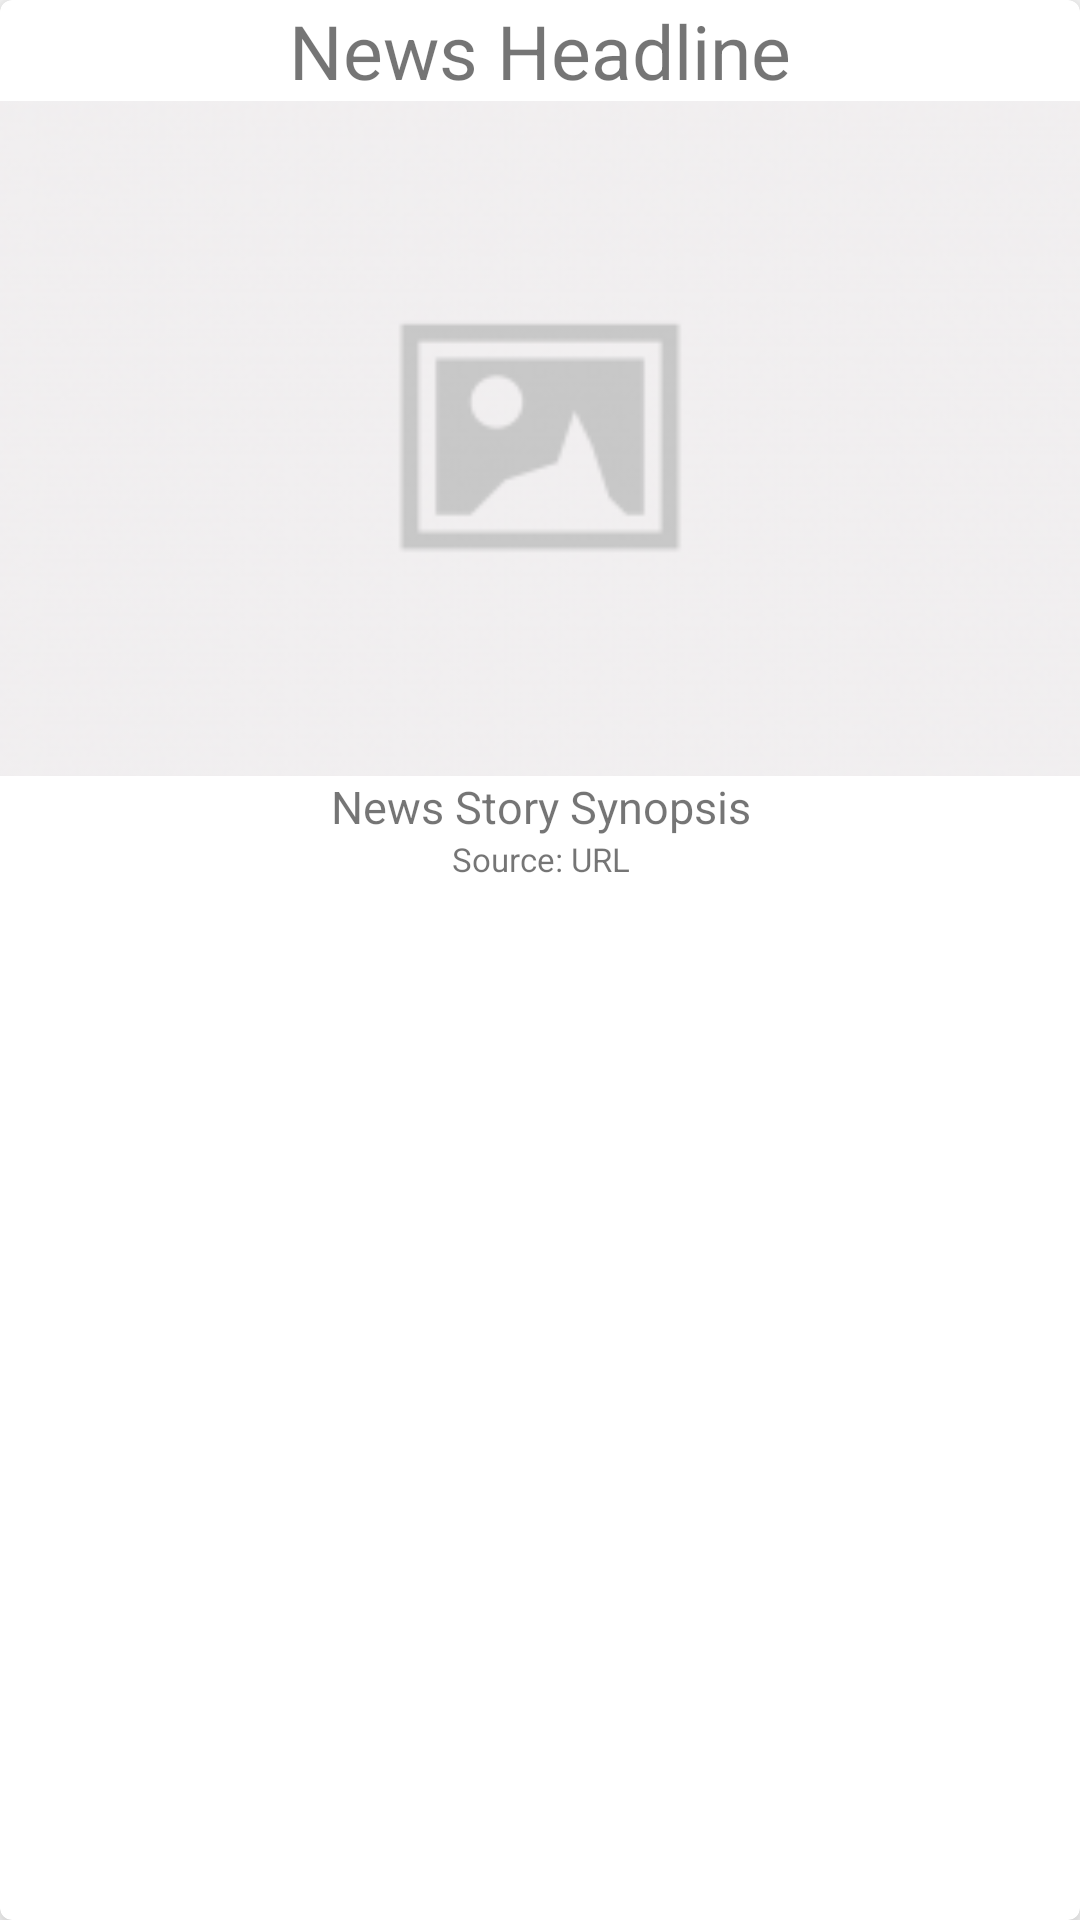

Produce the Android XML layout that renders to this screen, including the resource entries it uses.
<!-- AndroidManifest.xml: application theme Theme.NCAABDashboard -->
<!-- res/layout/news_story_card_item.xml -->
<?xml version="1.0" encoding="utf-8"?>
<androidx.cardview.widget.CardView
    xmlns:android="http://schemas.android.com/apk/res/android"
    xmlns:card_view="http://schemas.android.com/apk/res-auto"
    android:id="@+id/NewsStoryCardView"
    android:layout_width="match_parent"
    android:layout_height="wrap_content"
    android:layout_margin="8dp"
    card_view:cardElevation="8dp"
    card_view:cardCornerRadius="4dp"
    android:foreground="?android:attr/selectableItemBackground">

    <LinearLayout
        android:layout_width="match_parent"
        android:layout_height="match_parent"
        android:orientation="vertical">

        <TextView
            android:id="@+id/NewsHeadline"
            android:layout_width="match_parent"
            android:layout_height="wrap_content"
            android:text="@string/news_headline"
            android:textSize="25sp"
            android:textAlignment="center" />

        <ImageView
            android:id="@+id/NewsImage"
            android:layout_width="match_parent"
            android:layout_height="wrap_content"
            android:scaleType="centerCrop"
            card_view:srcCompat="@drawable/placeholder" />

        <TextView
            android:id="@+id/NewsSynopsis"
            android:layout_width="match_parent"
            android:layout_height="wrap_content"
            android:text="@string/news_story_synopsis"
            android:textSize="15sp"
            android:textAlignment="center" />

        <TextView
            android:id="@+id/NewsSource"
            android:layout_width="match_parent"
            android:layout_height="wrap_content"
            android:text="@string/source_url"
            android:textSize="11sp"
            android:textAlignment="center" />
    </LinearLayout>

</androidx.cardview.widget.CardView>
<!-- resources referenced by this layout -->
<resources>
  <!-- drawable placeholder: png bitmap (drawable, 4256 bytes) -->
  <string name="news_headline">News Headline</string>
  <string name="news_story_synopsis">News Story Synopsis</string>
  <string name="source_url">Source: URL</string>
  <style name="Theme.NCAABDashboard" parent="Theme.MaterialComponents.DayNight.DarkActionBar">
          
          <item name="colorPrimary">@color/purple_500</item>
          <item name="colorPrimaryVariant">@color/purple_700</item>
          <item name="colorOnPrimary">@color/white</item>
          
          <item name="colorSecondary">@color/teal_200</item>
          <item name="colorSecondaryVariant">@color/teal_700</item>
          <item name="colorOnSecondary">@color/black</item>
          
          <item name="android:statusBarColor" tools:targetApi="l">?attr/colorPrimaryVariant</item>
          
      </style>
  <color name="purple_500">#FF6200EE</color>
  <color name="purple_700">#FF3700B3</color>
  <color name="white">#FFFFFFFF</color>
  <color name="teal_200">#FF03DAC5</color>
  <color name="teal_700">#FF018786</color>
  <color name="black">#FF000000</color>
</resources>
